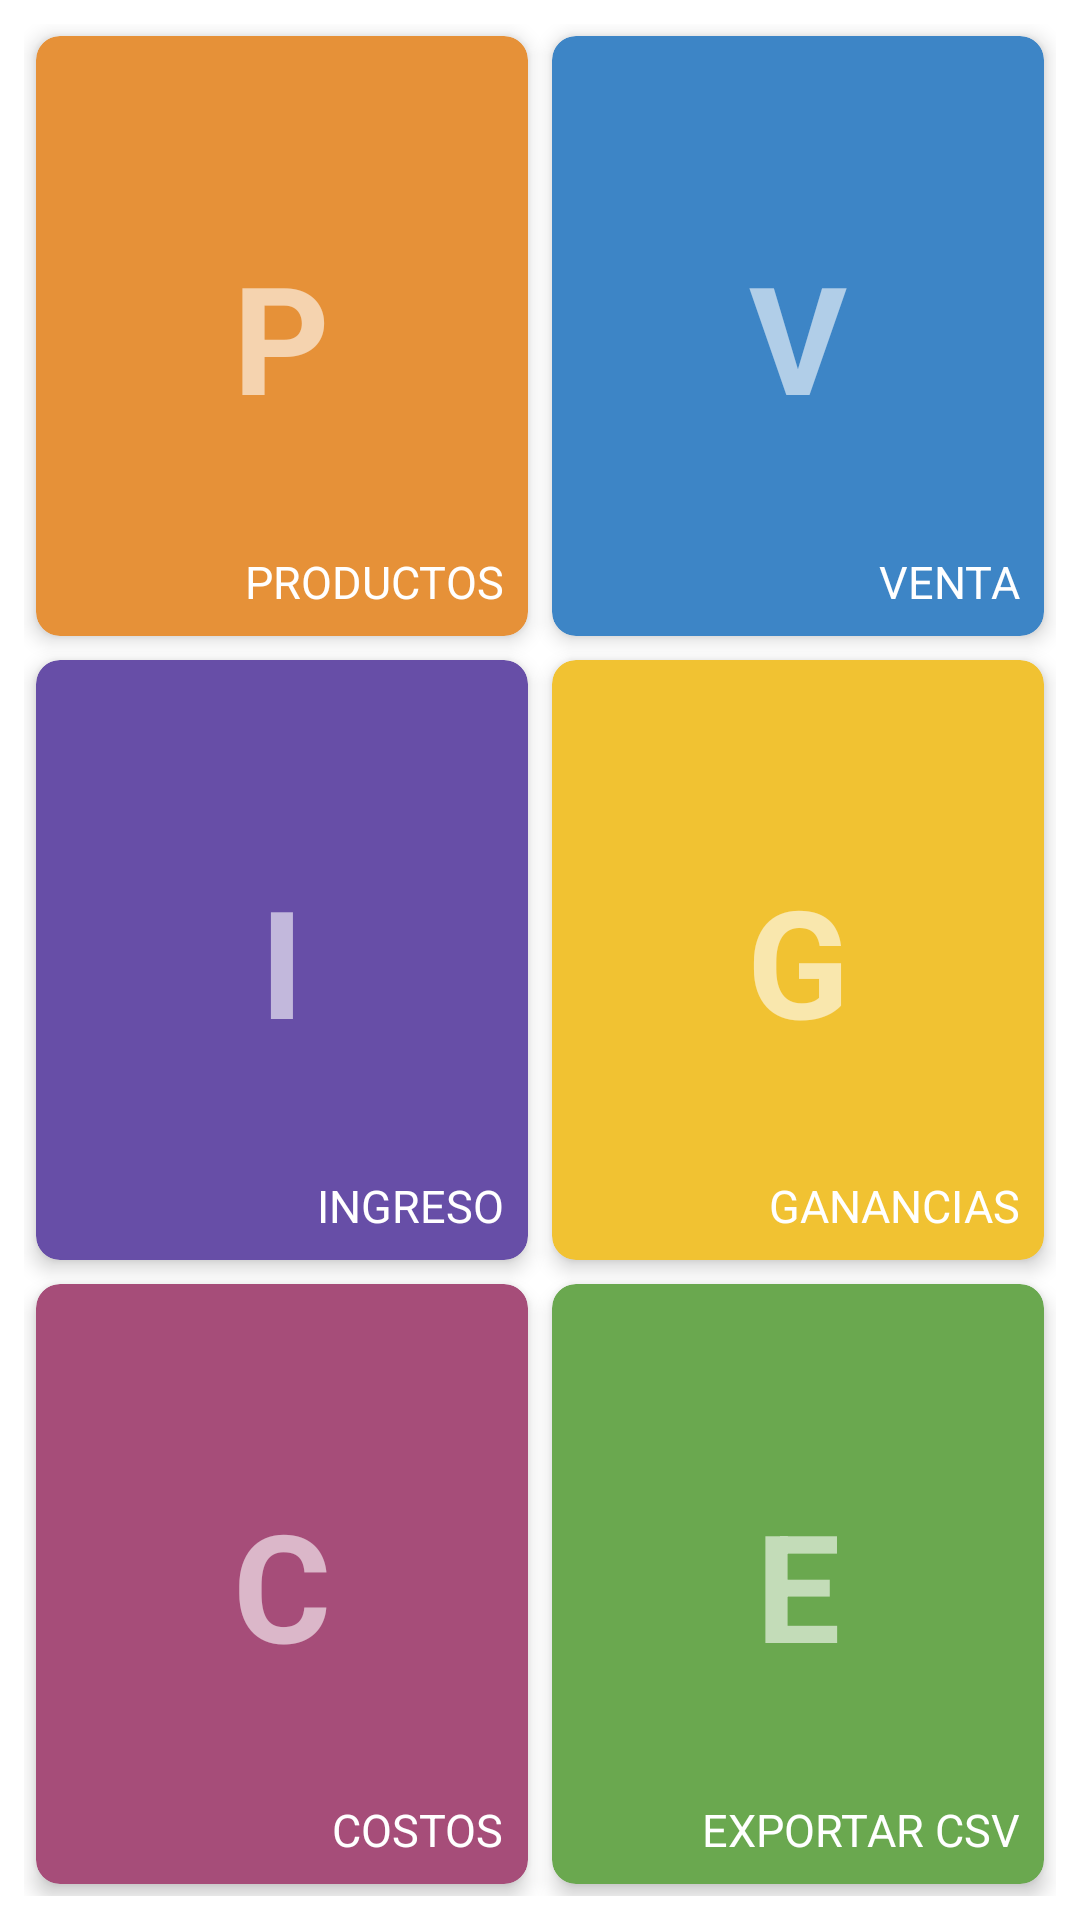

Layout XML and referenced resources for this Android screen:
<!-- AndroidManifest.xml: activity theme Theme.DonJorge -->
<!-- res/layout/activity_main.xml -->
<?xml version="1.0" encoding="utf-8"?>
<ScrollView
    xmlns:android="http://schemas.android.com/apk/res/android"
    xmlns:app="http://schemas.android.com/apk/res-auto"
    xmlns:tools="http://schemas.android.com/tools"
    android:layout_width="match_parent"
    android:layout_height="match_parent"
    android:fillViewport="true"
    tools:context=".MainActivity">

    <GridLayout
        android:id="@+id/gridLayout"
        android:layout_width="match_parent"
        android:layout_height="wrap_content"
        android:columnCount="2"
        android:rowCount="3"
        android:padding="8dp">

        <androidx.cardview.widget.CardView
            android:id="@+id/btn_productos"
            android:layout_width="0dp"
            android:layout_height="wrap_content"
            android:layout_columnWeight="1"
            android:layout_rowWeight="1"
            android:layout_margin="4dp"
            app:cardCornerRadius="8dp"
            app:cardElevation="4dp"
            app:cardBackgroundColor="#E69138"
            android:clickable="true"
            android:focusable="true"
            android:foreground="?android:attr/selectableItemBackground"
            android:onClick="onTileClicked"
            tools:ignore="OnClick">
            <TextView android:text="P" style="@style/TileTextSimple"/>
            <TextView android:layout_width="wrap_content" android:layout_height="wrap_content" android:layout_gravity="bottom|end" android:text="PRODUCTOS" android:textColor="@android:color/white" android:textSize="15sp" android:padding="8dp"/>
        </androidx.cardview.widget.CardView>

        <androidx.cardview.widget.CardView
            android:id="@+id/btn_registrar_venta"
            android:layout_width="0dp"
            android:layout_height="wrap_content"
            android:layout_columnWeight="1"
            android:layout_rowWeight="1"
            android:layout_margin="4dp"
            app:cardCornerRadius="8dp"
            app:cardElevation="4dp"
            app:cardBackgroundColor="#3D85C6"
            android:clickable="true"
            android:focusable="true"
            android:foreground="?android:attr/selectableItemBackground"
            android:onClick="onTileClicked"
            tools:ignore="OnClick">
            <TextView android:text="V" style="@style/TileTextSimple"/>
            <TextView android:layout_width="wrap_content" android:layout_height="wrap_content" android:layout_gravity="bottom|end" android:text="VENTA" android:textColor="@android:color/white" android:textSize="15sp" android:padding="8dp"/>
        </androidx.cardview.widget.CardView>

        <androidx.cardview.widget.CardView
            android:id="@+id/btn_ingresos"
            android:layout_width="0dp"
            android:layout_height="wrap_content"
            android:layout_columnWeight="1"
            android:layout_rowWeight="1"
            android:layout_margin="4dp"
            app:cardCornerRadius="8dp"
            app:cardElevation="4dp"
            app:cardBackgroundColor="#674EA7"
            android:clickable="true"
            android:focusable="true"
            android:foreground="?android:attr/selectableItemBackground"
            android:onClick="onTileClicked"
            tools:ignore="OnClick">
            <TextView android:text="I" style="@style/TileTextSimple"/>
            <TextView android:layout_width="wrap_content" android:layout_height="wrap_content" android:layout_gravity="bottom|end" android:text="INGRESO" android:textColor="@android:color/white" android:textSize="15sp" android:padding="8dp"/>
        </androidx.cardview.widget.CardView>

        <androidx.cardview.widget.CardView
            android:id="@+id/btn_ganancias"
            android:layout_width="0dp"
            android:layout_height="wrap_content"
            android:layout_columnWeight="1"
            android:layout_rowWeight="1"
            android:layout_margin="4dp"
            app:cardCornerRadius="8dp"
            app:cardElevation="4dp"
            app:cardBackgroundColor="#F1C232"
            android:clickable="true"
            android:focusable="true"
            android:foreground="?android:attr/selectableItemBackground"
            android:onClick="onTileClicked"
            tools:ignore="OnClick">
            <TextView android:text="G" style="@style/TileTextSimple"/>
            <TextView android:layout_width="wrap_content" android:layout_height="wrap_content" android:layout_gravity="bottom|end" android:text="GANANCIAS" android:textColor="@android:color/white" android:textSize="15sp" android:padding="8dp"/>
        </androidx.cardview.widget.CardView>

        <androidx.cardview.widget.CardView
            android:id="@+id/btn_exportar"
            android:layout_width="0dp"
            android:layout_height="wrap_content"
            android:layout_columnWeight="1"
            android:layout_rowWeight="1"
            android:layout_margin="4dp"
            app:cardCornerRadius="8dp"
            app:cardElevation="4dp"
            app:cardBackgroundColor="#A64D79"
            android:clickable="true"
            android:focusable="true"
            android:foreground="?android:attr/selectableItemBackground"
            android:onClick="onTileClicked"
            tools:ignore="OnClick">
            <TextView android:text="C" style="@style/TileTextSimple"/>
            <TextView android:layout_width="wrap_content" android:layout_height="wrap_content" android:layout_gravity="bottom|end" android:text="COSTOS" android:textColor="@android:color/white" android:textSize="15sp" android:padding="8dp"/>
        </androidx.cardview.widget.CardView>

        <androidx.cardview.widget.CardView
            android:id="@+id/btn_reportes"
            android:layout_width="0dp"
            android:layout_height="wrap_content"
            android:layout_columnWeight="1"
            android:layout_rowWeight="1"
            android:layout_margin="4dp"
            app:cardCornerRadius="8dp"
            app:cardElevation="4dp"
            app:cardBackgroundColor="#6AA84f"
            android:clickable="true"
            android:focusable="true"
            android:foreground="?android:attr/selectableItemBackground"
            android:onClick="onTileClicked"
            tools:ignore="OnClick">
            <TextView android:text="E" style="@style/TileTextSimple"/>
            <TextView android:layout_width="wrap_content" android:layout_height="wrap_content" android:layout_gravity="bottom|end" android:text="EXPORTAR CSV" android:textColor="@android:color/white" android:textSize="15sp" android:padding="8dp"/>
        </androidx.cardview.widget.CardView>

    </GridLayout>
</ScrollView>
<!-- resources referenced by this layout -->
<resources>
  <style name="TileTextSimple">
          <item name="android:layout_width">wrap_content</item>
          <item name="android:layout_height">wrap_content</item>
          <item name="android:layout_gravity">center</item>
          <item name="android:textSize">50sp</item>
          <item name="android:textStyle">bold</item>
          <item name="android:textColor">@android:color/white</item>
          <item name="android:alpha">0.6</item>
      </style>
  <style name="Theme.DonJorge" parent="Theme.MaterialComponents.DayNight.NoActionBar" />
</resources>
